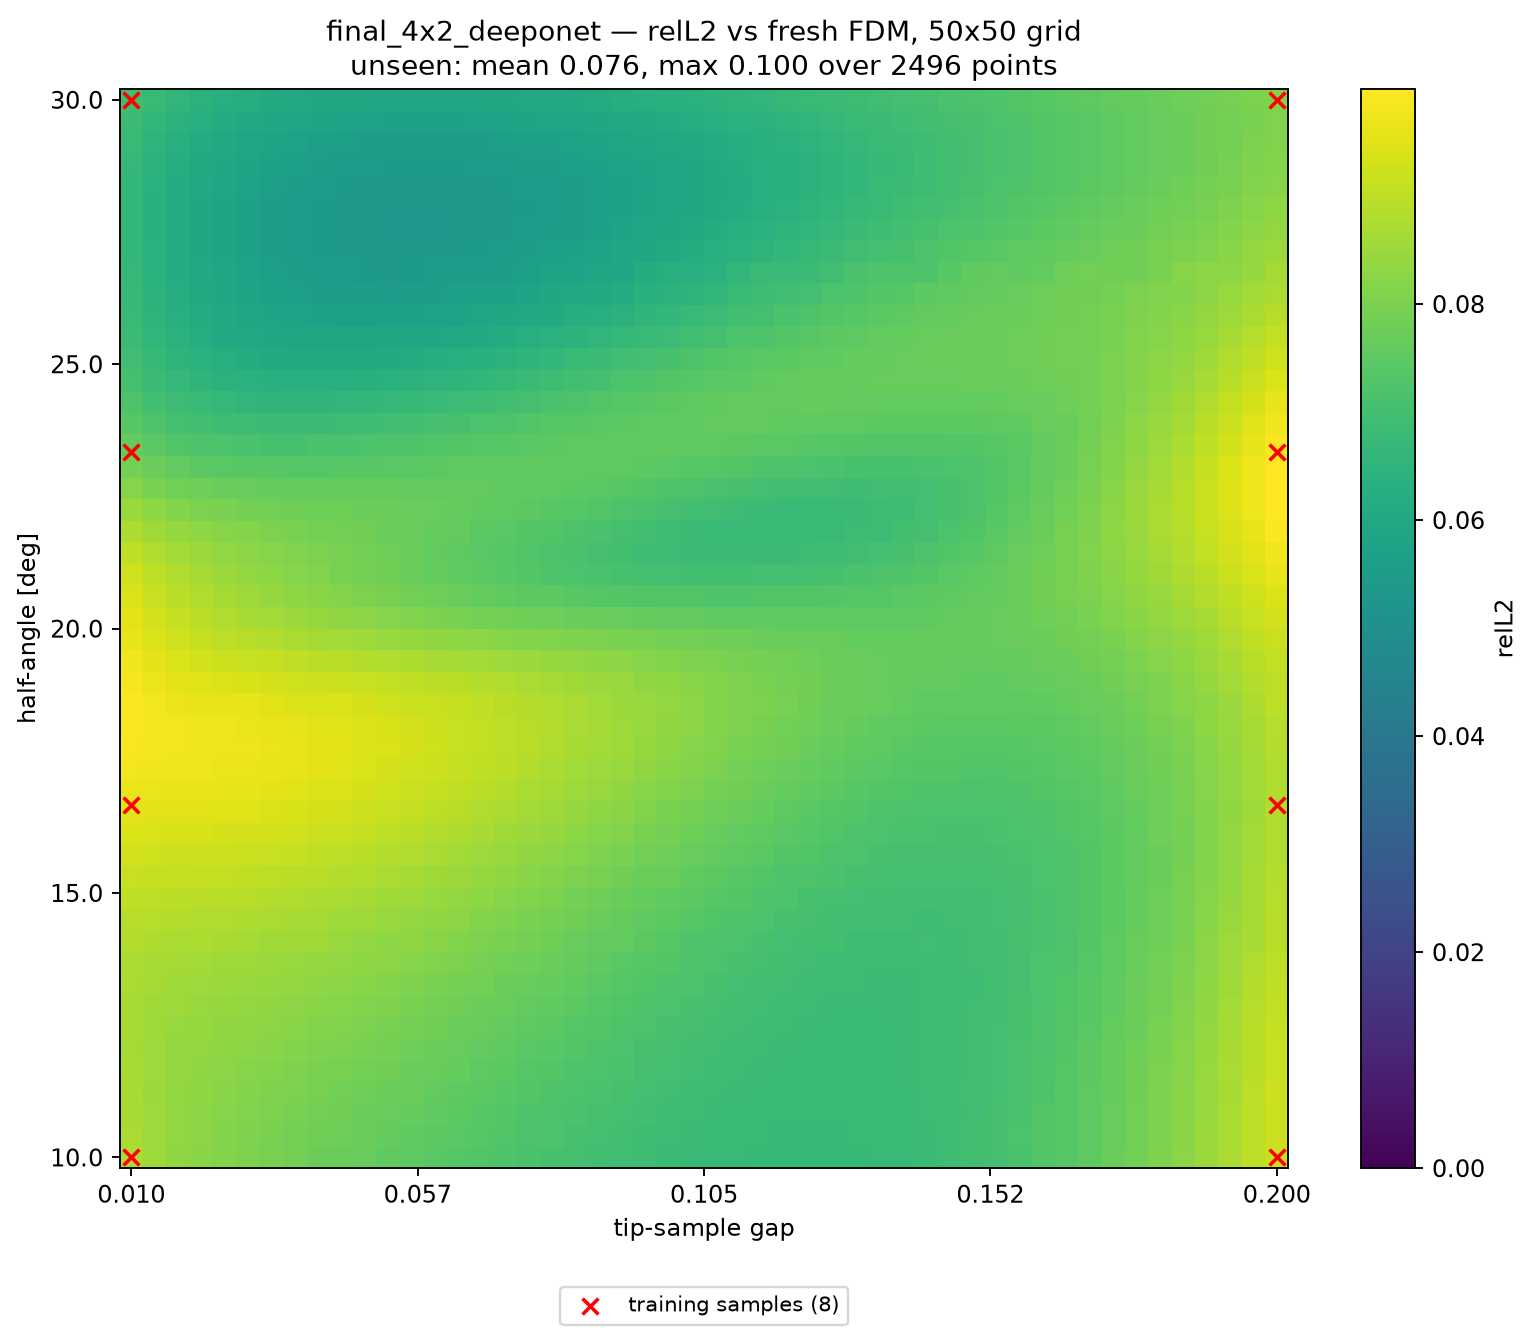

Data behind this chart, as committed beside it:
alpha_deg, apex_y, gap, relL2, seen, dist_to_nearest_train
10, 0.41, 0.01000, 8.757601e-02, 1, 0.00000
10, 0.4139, 0.01388, 8.529483e-02, 0, 0.02041
10, 0.4178, 0.01776, 8.336240e-02, 0, 0.04082
10, 0.4216, 0.02163, 8.224289e-02, 0, 0.06122
10, 0.4255, 0.02551, 8.126158e-02, 0, 0.08163
10, 0.4294, 0.02939, 8.019990e-02, 0, 0.102
10, 0.4333, 0.03327, 7.953371e-02, 0, 0.1225
10, 0.4371, 0.03714, 7.869295e-02, 0, 0.1429
10, 0.441, 0.04102, 7.765970e-02, 0, 0.1633
10, 0.4449, 0.04490, 7.726391e-02, 0, 0.1837
10, 0.4488, 0.04878, 7.660389e-02, 0, 0.2041
10, 0.4526, 0.05265, 7.565289e-02, 0, 0.2245
10, 0.4565, 0.05653, 7.493265e-02, 0, 0.2449
10, 0.4604, 0.06041, 7.438063e-02, 0, 0.2653
10, 0.4643, 0.06429, 7.358204e-02, 0, 0.2857
10, 0.4682, 0.06816, 7.294078e-02, 0, 0.3061
10, 0.472, 0.07204, 7.229022e-02, 0, 0.3265
10, 0.4759, 0.07592, 7.139844e-02, 0, 0.3469
10, 0.4798, 0.07980, 7.095080e-02, 0, 0.3674
10, 0.4837, 0.08367, 7.045820e-02, 0, 0.3878
10, 0.4875, 0.08755, 6.968196e-02, 0, 0.4082
10, 0.4914, 0.09143, 6.915502e-02, 0, 0.4286
10, 0.4953, 0.09531, 6.873200e-02, 0, 0.449
10, 0.4992, 0.09918, 6.822125e-02, 0, 0.4694
10, 0.5031, 0.1031, 6.782733e-02, 0, 0.4898
10, 0.5069, 0.1069, 6.749730e-02, 0, 0.4898
10, 0.5108, 0.1108, 6.714768e-02, 0, 0.4694
10, 0.5147, 0.1147, 6.703674e-02, 0, 0.449
10, 0.5186, 0.1186, 6.689453e-02, 0, 0.4286
10, 0.5224, 0.1225, 6.682890e-02, 0, 0.4082
10, 0.5263, 0.1263, 6.685297e-02, 0, 0.3878
10, 0.5302, 0.1302, 6.705239e-02, 0, 0.3674
10, 0.5341, 0.1341, 6.720670e-02, 0, 0.3469
10, 0.538, 0.138, 6.767844e-02, 0, 0.3265
10, 0.5418, 0.1418, 6.822416e-02, 0, 0.3061
10, 0.5457, 0.1457, 6.875131e-02, 0, 0.2857
10, 0.5496, 0.1496, 6.950343e-02, 0, 0.2653
10, 0.5535, 0.1535, 7.035668e-02, 0, 0.2449
10, 0.5574, 0.1573, 7.141073e-02, 0, 0.2245
10, 0.5612, 0.1612, 7.276683e-02, 0, 0.2041
10, 0.5651, 0.1651, 7.393944e-02, 0, 0.1837
10, 0.569, 0.169, 7.510461e-02, 0, 0.1633
10, 0.5729, 0.1729, 7.704672e-02, 0, 0.1429
10, 0.5767, 0.1767, 7.866027e-02, 0, 0.1225
10, 0.5806, 0.1806, 8.045873e-02, 0, 0.102
10, 0.5845, 0.1845, 8.256728e-02, 0, 0.08163
10, 0.5884, 0.1884, 8.473175e-02, 0, 0.06122
10, 0.5922, 0.1922, 8.712485e-02, 0, 0.04082
10, 0.5961, 0.1961, 9.003447e-02, 0, 0.02041
10, 0.6, 0.2, 9.184330e-02, 1, 0.00000
10.41, 0.41, 0.01000, 8.724413e-02, 0, 0.02041
10.41, 0.4139, 0.01388, 8.513374e-02, 0, 0.02886
10.41, 0.4178, 0.01776, 8.354010e-02, 0, 0.04563
10.41, 0.4216, 0.02163, 8.242436e-02, 0, 0.06454
10.41, 0.4255, 0.02551, 8.143008e-02, 0, 0.08415
10.41, 0.4294, 0.02939, 8.073268e-02, 0, 0.1041
10.41, 0.4333, 0.03327, 7.991888e-02, 0, 0.1241
10.41, 0.4371, 0.03714, 7.910259e-02, 0, 0.1443
10.41, 0.441, 0.04102, 7.829272e-02, 0, 0.1645
10.41, 0.4449, 0.04490, 7.776245e-02, 0, 0.1848
... 2,440 more rows
